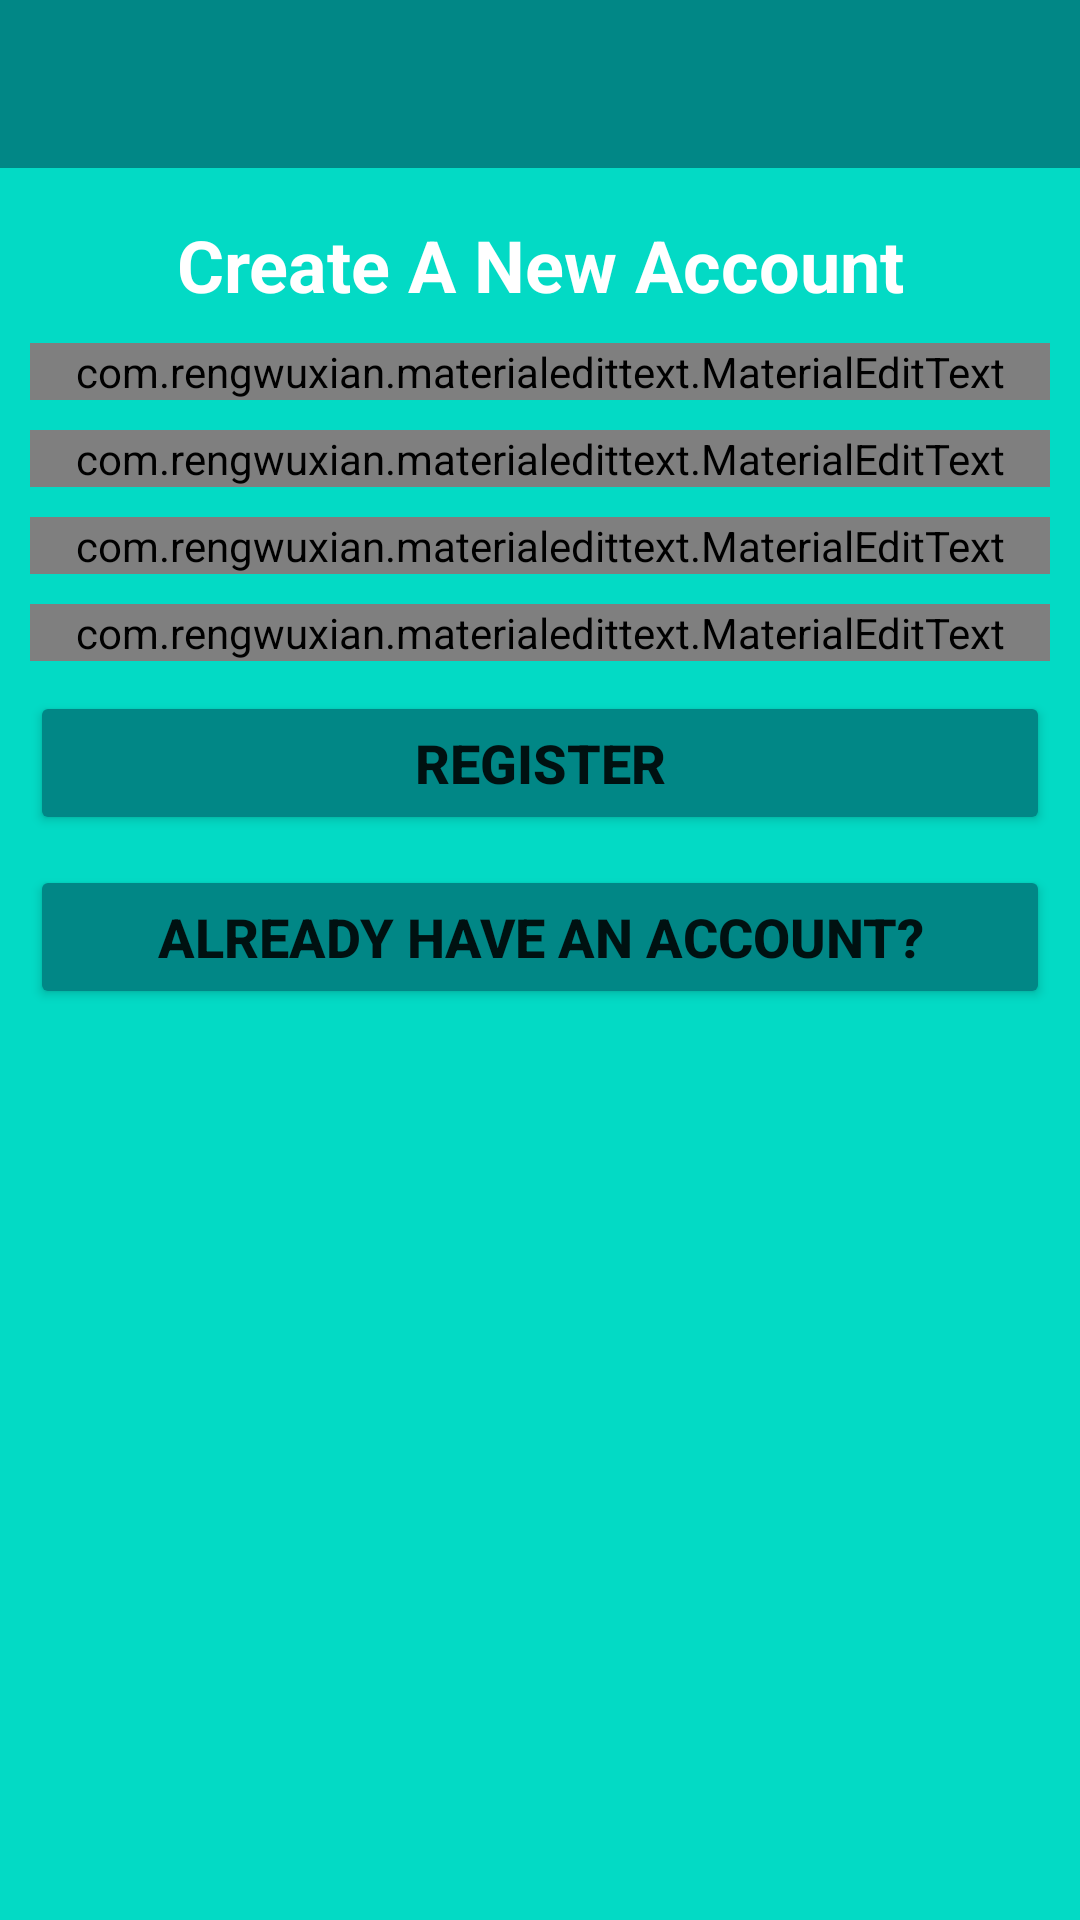

Reconstruct the res/layout file that produces this screen, plus the resources it refers to.
<!-- AndroidManifest.xml: application theme Theme.Chats -->
<!-- res/layout/activity_registration.xml -->
<?xml version="1.0" encoding="utf-8"?>
<RelativeLayout xmlns:android="http://schemas.android.com/apk/res/android"
    xmlns:app="http://schemas.android.com/apk/res-auto"
    xmlns:tools="http://schemas.android.com/tools"
    android:layout_width="match_parent"
    android:layout_height="match_parent"
    android:background="@color/teal_200"
    tools:context=".Registration">

    <include
        android:id="@+id/toolbar"
        layout="@layout/bar_layout" />

    <LinearLayout
        android:layout_width="match_parent"
        android:layout_height="wrap_content"
        android:layout_below="@+id/toolbar"
        android:layout_marginLeft="10dp"
        android:layout_marginRight="10dp"
        android:gravity="center_horizontal"
        android:orientation="vertical"
        android:paddingTop="16dp">

        <TextView
            android:id="@+id/textView"
            android:layout_width="match_parent"
            android:layout_height="wrap_content"
            android:fontFamily="sans-serif"
            android:gravity="center_horizontal"
            android:text="Create A New Account"
            android:textColor="@color/white"
            android:textColorHint="@color/white"
            android:textSize="24sp"
            android:textStyle="bold" />

        <com.rengwuxian.materialedittext.MaterialEditText
            android:id="@+id/uname"
            android:layout_width="match_parent"
            android:layout_height="wrap_content"
            android:layout_marginTop="10dp"
            android:hint="UserName"
            android:textColor="@color/white"
            android:textColorHint="@color/white"
            app:met_floatingLabel="normal" />

        <com.rengwuxian.materialedittext.MaterialEditText
            android:id="@+id/email"
            android:layout_width="match_parent"
            android:layout_height="wrap_content"
            android:layout_marginTop="10dp"
            android:hint="E-Mail"
            android:textColor="@color/white"
            android:textColorHint="@color/white"
            app:met_floatingLabel="normal" />

        <com.rengwuxian.materialedittext.MaterialEditText
            android:id="@+id/pno"
            android:layout_width="match_parent"
            android:layout_height="wrap_content"
            android:layout_marginTop="10dp"
            android:hint="Phone Number"
            android:inputType="phone"
            android:textColor="@color/white"
            android:textColorHint="@color/white"
            app:met_floatingLabel="normal" />

        <com.rengwuxian.materialedittext.MaterialEditText
            android:id="@+id/pass"
            android:layout_width="match_parent"
            android:layout_height="wrap_content"
            android:layout_marginTop="10dp"
            android:hint="Password"
            android:inputType="textPassword"
            android:textColor="@color/white"
            android:textColorHint="@color/white"
            app:met_floatingLabel="normal" />

        <Button
            android:id="@+id/button"
            android:layout_width="match_parent"
            android:layout_height="wrap_content"
            android:layout_marginTop="10dp"
            android:backgroundTint="@color/teal_700"
            android:onClick="doRegister"
            android:text="Register"
            android:textSize="18sp"
            android:textStyle="bold" />

        <Button
            android:id="@+id/button2"
            android:layout_width="match_parent"
            android:layout_height="wrap_content"
            android:layout_marginTop="10dp"
            android:backgroundTint="@color/teal_700"
            android:onClick="login"
            android:text="Already Have an Account?"
            android:textSize="18sp"
            android:textStyle="bold" />
    </LinearLayout>
</RelativeLayout>
<!-- res/layout/bar_layout.xml (included above) -->
<?xml version="1.0" encoding="utf-8"?>
<androidx.appcompat.widget.Toolbar xmlns:android="http://schemas.android.com/apk/res/android"
    android:id="@+id/toolbar"
    android:layout_width="match_parent"
    android:layout_height="wrap_content"
    android:background="@color/teal_700">

</androidx.appcompat.widget.Toolbar>
<!-- resources referenced by this layout -->
<resources>
  <color name="teal_200">#FF03DAC5</color>
  <color name="teal_700">#FF018786</color>
  <color name="white">#FFF</color>
  <style name="Theme.Chats" parent="Theme.MaterialComponents.DayNight.NoActionBar">
          
          <item name="colorPrimary">@color/purple_500</item>
          <item name="colorPrimaryVariant">@color/purple_700</item>
          <item name="colorOnPrimary">@color/white</item>
          
          <item name="colorSecondary">@color/teal_200</item>
          <item name="colorSecondaryVariant">@color/teal_700</item>
          <item name="colorOnSecondary">@color/black</item>
          
          <item name="android:statusBarColor" tools:targetApi="l">?attr/colorPrimaryVariant</item>
          
      </style>
  <color name="purple_500">#FF6200EE</color>
  <color name="purple_700">#FF3700B3</color>
  <color name="black">#FF000000</color>
</resources>
